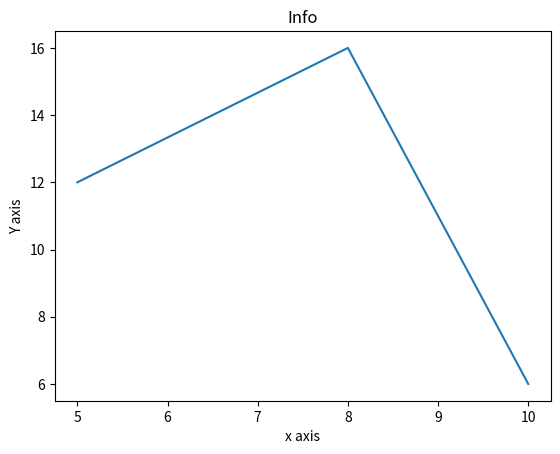

The script that saved this image:
from matplotlib import pyplot as plt


#Plotting the x and y-axis values to a canvas
x = [5,8,10]
y = [12,16,6]

plt.plot(x,y)

#Title and label the the axis
plt.title("Info")
plt.ylabel('Y axis')
plt.xlabel('x axis')

plt.show()